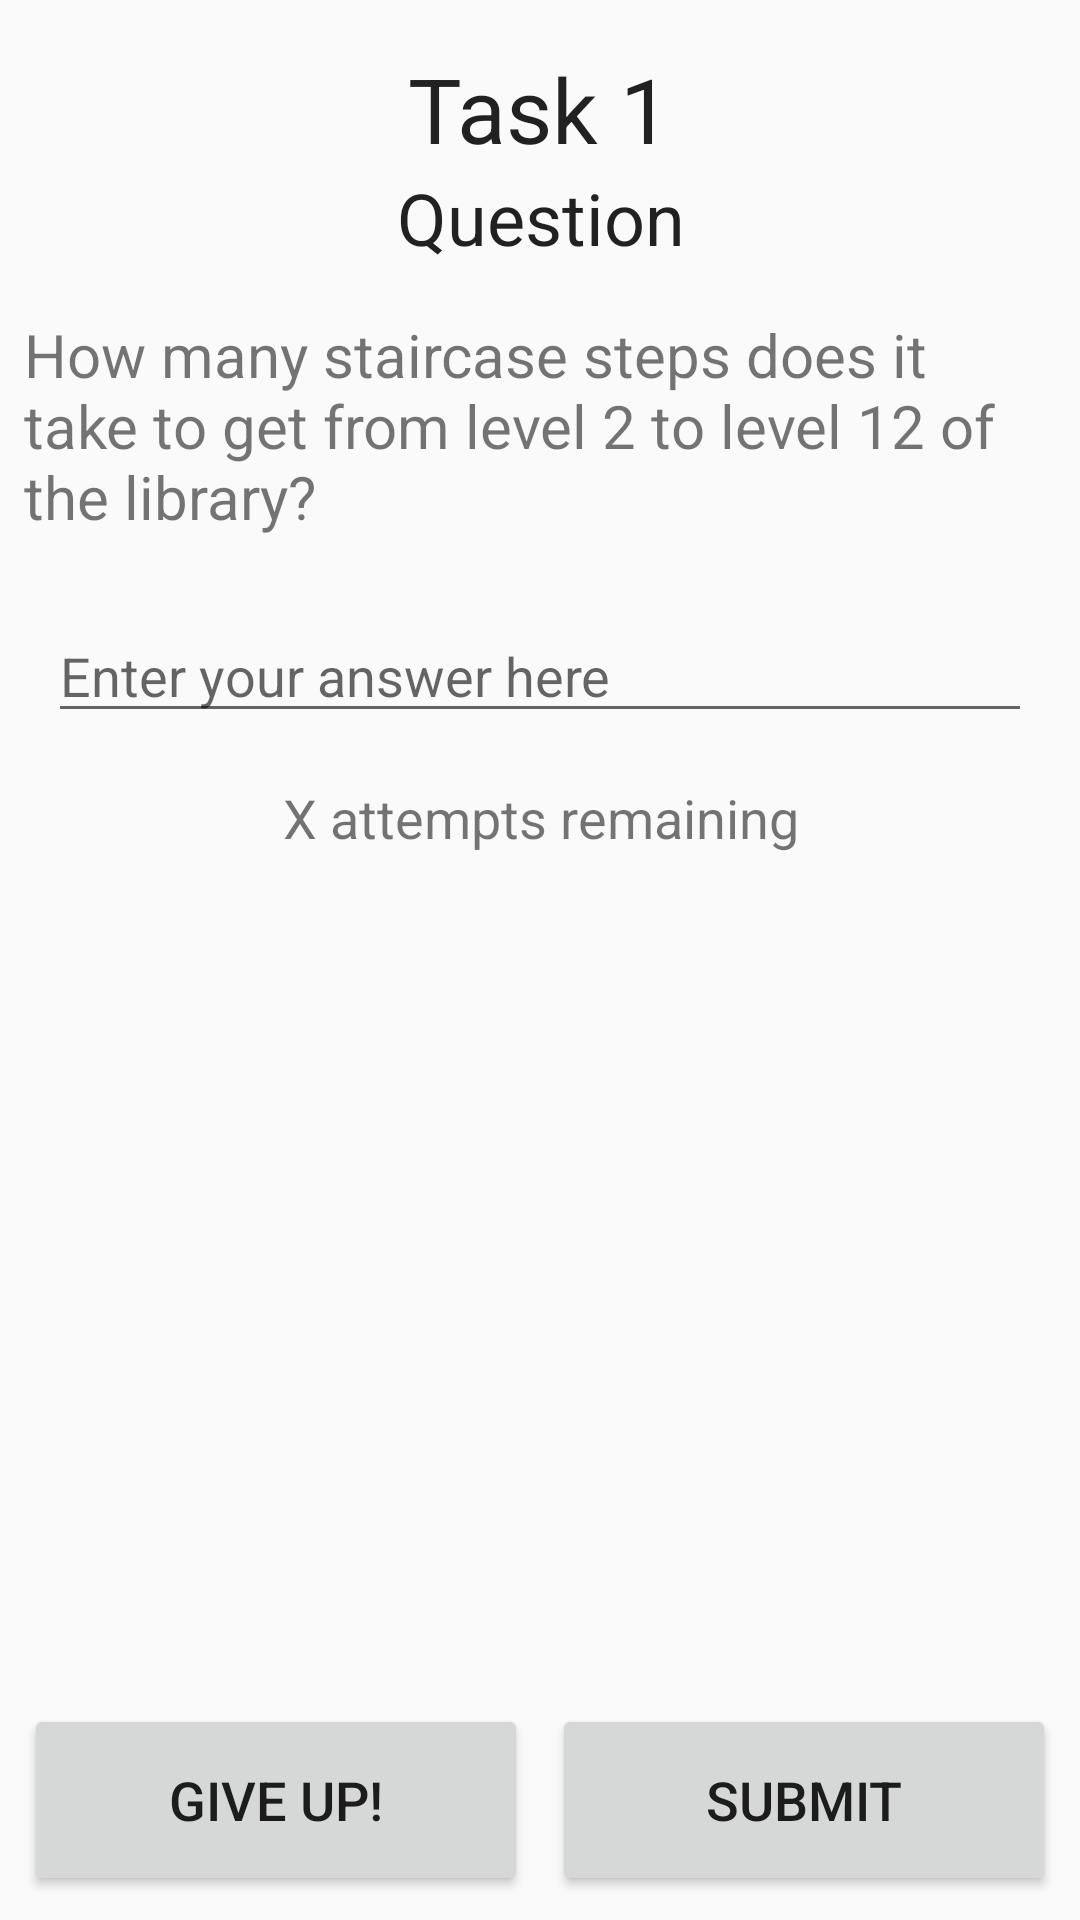

Android layout source for this screen:
<!-- AndroidManifest.xml: application theme AppTheme -->
<!-- res/layout/activity_task_question.xml -->
<?xml version="1.0" encoding="utf-8"?>
<androidx.constraintlayout.widget.ConstraintLayout xmlns:android="http://schemas.android.com/apk/res/android"
    xmlns:app="http://schemas.android.com/apk/res-auto"
    xmlns:tools="http://schemas.android.com/tools"
    android:layout_width="match_parent"
    android:layout_height="match_parent"
    tools:context=".TaskQuestionIntroduction">

    <TextView
        android:id="@+id/tv_task_name"
        android:layout_width="wrap_content"
        android:layout_height="wrap_content"
        android:layout_marginTop="16dp"
        android:text="Task 1"
        android:textAppearance="@style/TextAppearance.AppCompat.Large"
        android:textSize="30sp"
        app:layout_constraintEnd_toEndOf="parent"
        app:layout_constraintStart_toStartOf="parent"
        app:layout_constraintTop_toTopOf="parent" />

    <TextView
        android:id="@+id/tv_task_type"
        android:layout_width="wrap_content"
        android:layout_height="wrap_content"
        android:text="Question"
        android:textAppearance="@style/TextAppearance.AppCompat.Large"
        android:textSize="24sp"
        app:layout_constraintEnd_toEndOf="parent"
        app:layout_constraintHorizontal_bias="0.501"
        app:layout_constraintStart_toStartOf="parent"
        app:layout_constraintTop_toBottomOf="@+id/tv_task_name" />

    <TextView
        android:id="@+id/textView11"
        android:layout_width="0dp"
        android:layout_height="wrap_content"
        android:layout_marginStart="8dp"
        android:layout_marginLeft="8dp"
        android:layout_marginTop="16dp"
        android:layout_marginEnd="8dp"
        android:layout_marginRight="8dp"
        android:text="How many staircase steps does it take to get from level 2 to level 12 of the library?"
        android:textSize="20sp"
        app:layout_constraintEnd_toEndOf="parent"
        app:layout_constraintStart_toStartOf="parent"
        app:layout_constraintTop_toBottomOf="@+id/tv_task_type" />

    <Button
        android:id="@+id/btn_giveup"
        android:layout_width="0dp"
        android:layout_height="64dp"
        android:layout_marginStart="8dp"
        android:layout_marginLeft="8dp"
        android:layout_marginEnd="8dp"
        android:layout_marginRight="8dp"
        android:layout_marginBottom="8dp"
        android:onClick="onGiveUpClick"
        android:text="Give Up!"
        android:textSize="18sp"
        app:layout_constraintBottom_toBottomOf="parent"
        app:layout_constraintEnd_toStartOf="@+id/btn_submit"
        app:layout_constraintStart_toStartOf="parent" />

    <Button
        android:id="@+id/btn_submit"
        android:layout_width="0dp"
        android:layout_height="64dp"
        android:layout_marginEnd="8dp"
        android:layout_marginRight="8dp"
        android:layout_marginBottom="8dp"
        android:onClick="onAttemptSubmit"
        android:text="Submit"
        android:textSize="18sp"
        app:layout_constraintBottom_toBottomOf="parent"
        app:layout_constraintEnd_toEndOf="parent"
        app:layout_constraintStart_toEndOf="@+id/btn_giveup" />

    <EditText
        android:id="@+id/et_answer"
        android:layout_width="0dp"
        android:layout_height="wrap_content"
        android:layout_marginStart="16dp"
        android:layout_marginLeft="16dp"
        android:layout_marginTop="24dp"
        android:layout_marginEnd="16dp"
        android:layout_marginRight="16dp"
        android:ems="10"
        android:hint="Enter your answer here"
        android:inputType="number"
        android:numeric="integer"
        app:layout_constraintEnd_toEndOf="parent"
        app:layout_constraintStart_toStartOf="parent"
        app:layout_constraintTop_toBottomOf="@+id/textView11" />

    <TextView
        android:id="@+id/tv_answer_result"
        android:layout_width="wrap_content"
        android:layout_height="wrap_content"
        android:layout_marginTop="8dp"
        android:gravity="center"
        android:text=" Correct / Incorrect"
        android:textSize="18sp"
        android:visibility="invisible"
        app:layout_constraintEnd_toEndOf="parent"
        app:layout_constraintStart_toStartOf="parent"
        app:layout_constraintTop_toBottomOf="@+id/tv_n_attempts"
        tools:visibility="gone" />

    <TextView
        android:id="@+id/tv_n_attempts"
        android:layout_width="0dp"
        android:layout_height="wrap_content"
        android:layout_marginStart="8dp"
        android:layout_marginLeft="8dp"
        android:layout_marginTop="16dp"
        android:layout_marginEnd="8dp"
        android:layout_marginRight="8dp"
        android:gravity="center"
        android:text="X attempts remaining"
        android:textSize="18sp"
        app:layout_constraintEnd_toEndOf="parent"
        app:layout_constraintHorizontal_bias="0.0"
        app:layout_constraintStart_toStartOf="parent"
        app:layout_constraintTop_toBottomOf="@+id/et_answer" />

    <LinearLayout
        android:id="@+id/info_blurb"
        android:layout_width="0dp"
        android:layout_height="wrap_content"
        android:layout_marginStart="8dp"
        android:layout_marginLeft="8dp"
        android:layout_marginTop="32dp"
        android:layout_marginEnd="8dp"
        android:layout_marginRight="8dp"
        android:layout_marginBottom="32dp"
        android:background="#FFECB3"
        android:orientation="vertical"
        android:visibility="invisible"
        app:layout_constraintBottom_toTopOf="@+id/btn_giveup"
        app:layout_constraintEnd_toEndOf="parent"
        app:layout_constraintStart_toStartOf="parent"
        app:layout_constraintTop_toBottomOf="@+id/tv_answer_result">

        <TextView
            android:id="@+id/textView19"
            android:layout_width="match_parent"
            android:layout_height="wrap_content"
            android:gravity="center"
            android:paddingTop="16sp"
            android:text="You have unlocked a new fact!"
            android:textSize="18sp"
            android:textStyle="bold"
            app:layout_constraintEnd_toEndOf="parent"
            app:layout_constraintStart_toStartOf="parent" />

        <TextView
            android:id="@+id/textView20"
            android:layout_width="match_parent"
            android:layout_height="wrap_content"
            android:paddingLeft="16sp"
            android:paddingTop="8sp"
            android:paddingRight="16sp"
            android:paddingBottom="16sp"
            android:text="The library holds over 65,000 map sheets, focusing on maps of the British Isles and Scotland in particular. Check out level 7!"
            android:textSize="18sp" />
    </LinearLayout>

    <Button
        android:id="@+id/btn_continue"
        android:layout_width="0dp"
        android:layout_height="64dp"
        android:layout_marginStart="8dp"
        android:layout_marginLeft="8dp"
        android:layout_marginEnd="8dp"
        android:layout_marginRight="8dp"
        android:layout_marginBottom="8dp"
        android:onClick="onContinueClick"
        android:text="Continue"
        android:textSize="18sp"
        android:visibility="gone"
        app:layout_constraintBottom_toBottomOf="parent"
        app:layout_constraintEnd_toEndOf="parent"
        app:layout_constraintHorizontal_bias="1.0"
        app:layout_constraintStart_toStartOf="parent" />

</androidx.constraintlayout.widget.ConstraintLayout>
<!-- resources referenced by this layout -->
<resources>
  <style name="AppTheme" parent="Theme.AppCompat.Light.NoActionBar">
          <item name="colorPrimary">@color/colorPrimary</item>
          <item name="colorAccent">@color/colorAccent</item>
      </style>
  <!-- not gathered from this repository: default colours our renderer supplied (Android Studio template values) -->
  <color name="colorPrimary">#FF6200EE</color>
  <color name="colorAccent">#FF03DAC5</color>
</resources>
